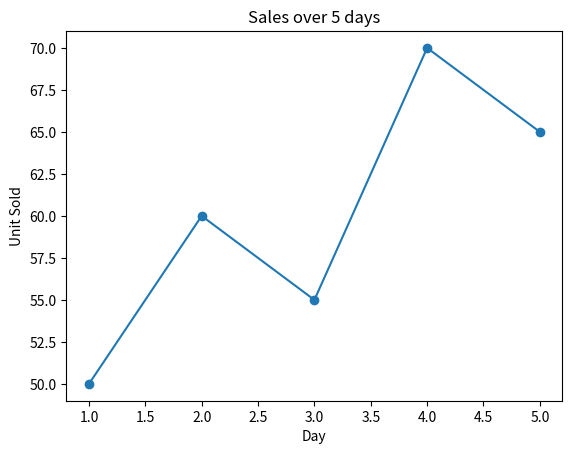

Recreate this plot in Python.
import matplotlib.pyplot as plt

days = [1,2,3,4,5]
sales = [50,60,55,70,65]

plt.plot(days,sales,marker='o')
plt.title("Sales over 5 days")
plt.xlabel("Day")
plt.ylabel("Unit Sold")
plt.show()

# products = ["Bread","Milk","Eggs"]
# unit_sold = [300,220,180]

# plt.bar(products, unit_sold, color=['blue','green','orange'])

# plt.title("Sales over 5 days")
# plt.xlabel("Unit sold per product")
# plt.ylabel("Units")
# plt.show()

